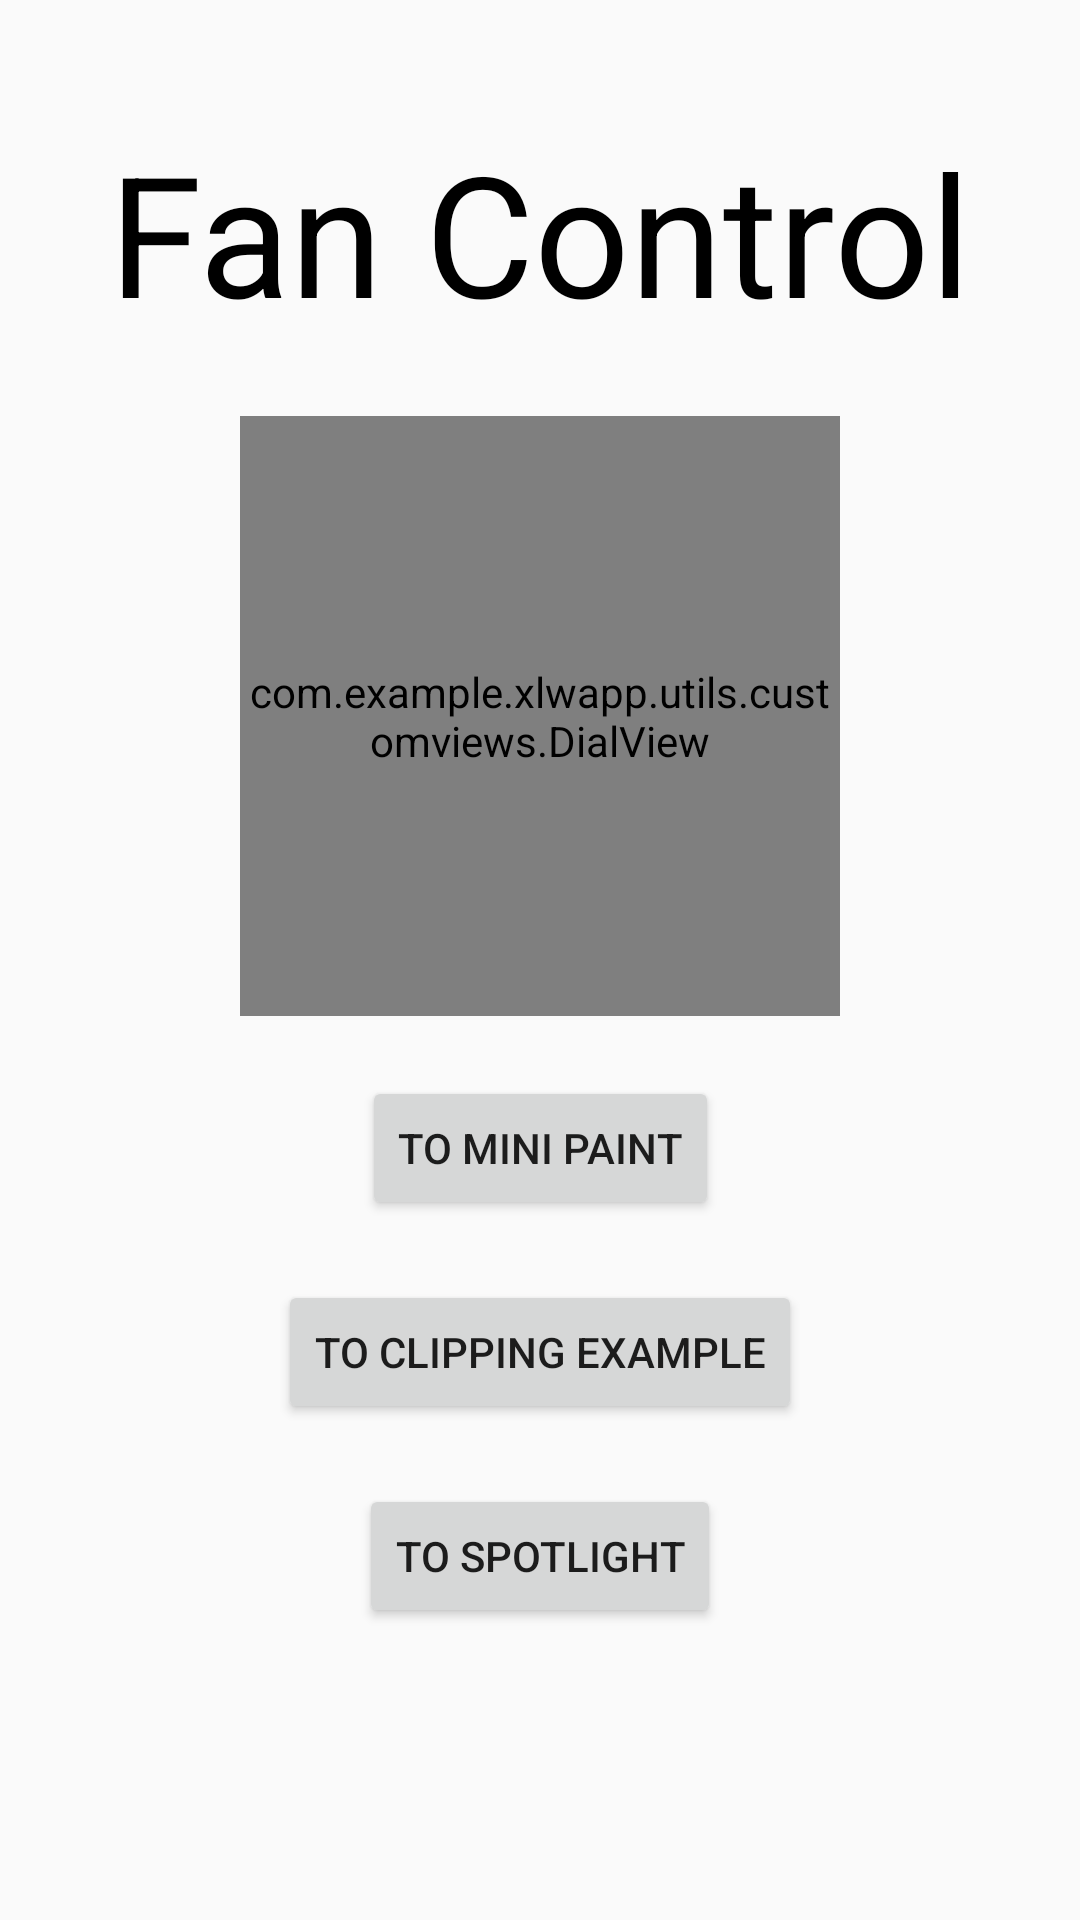

Android layout source for this screen:
<!-- AndroidManifest.xml: application theme AppTheme -->
<!-- res/layout/activity_custom_view.xml -->
<?xml version="1.0" encoding="utf-8"?>
<androidx.constraintlayout.widget.ConstraintLayout xmlns:android="http://schemas.android.com/apk/res/android"
    xmlns:app="http://schemas.android.com/apk/res-auto"
    xmlns:tools="http://schemas.android.com/tools"
    android:layout_width="match_parent"
    android:layout_height="match_parent"
    tools:context=".activity.CustomViewActivity">

    <TextView
        android:id="@+id/customViewLabel"
        android:textAppearance="@style/Base.TextAppearance.AppCompat.Display3"
        android:layout_width="wrap_content"
        android:layout_height="wrap_content"
        android:padding="16dp"
        android:textColor="@android:color/black"
        android:layout_marginStart="8dp"
        android:layout_marginEnd="8dp"
        android:layout_marginTop="24dp"
        android:text="Fan Control"
        app:layout_constraintLeft_toLeftOf="parent"
        app:layout_constraintRight_toRightOf="parent"
        app:layout_constraintTop_toTopOf="parent"/>

    <com.example.xlwapp.utils.customviews.DialView
        android:id="@+id/dialView"
        android:layout_width="200dp"
        android:layout_height="200dp"
        app:fancoloroff="@color/colorPrimary"
        app:fancolor1="@color/colorAccent"
        app:fancolor2="@color/colorPrimaryDark"
        app:fancolor3="@color/design_default_color_primary"
        app:layout_constraintTop_toBottomOf="@+id/customViewLabel"
        app:layout_constraintLeft_toLeftOf="parent"
        app:layout_constraintRight_toRightOf="parent"
        android:layout_marginLeft="8dp"
        android:layout_marginRight="8dp"
        android:layout_marginTop="8dp"/>
    <Button
        android:id="@+id/button"
        android:text="@string/to_mini_paint"
        android:layout_width="wrap_content"
        android:layout_height="wrap_content"
        app:layout_constraintTop_toBottomOf="@+id/dialView"
        app:layout_constraintStart_toStartOf="parent"
        app:layout_constraintEnd_toEndOf="parent"
        android:layout_margin="20dp"/>
    <Button
        android:id="@+id/button1"
        android:text="@string/to_clipping_example"
        android:layout_width="wrap_content"
        android:layout_height="wrap_content"
        app:layout_constraintTop_toBottomOf="@+id/button"
        app:layout_constraintStart_toStartOf="parent"
        app:layout_constraintEnd_toEndOf="parent"
        android:layout_margin="20dp"/>
    <Button
        android:id="@+id/button2"
        android:text="@string/to_spotlight"
        android:layout_width="wrap_content"
        android:layout_height="wrap_content"
        app:layout_constraintTop_toBottomOf="@+id/button1"
        app:layout_constraintStart_toStartOf="parent"
        app:layout_constraintEnd_toEndOf="parent"
        android:layout_margin="20dp"/>
</androidx.constraintlayout.widget.ConstraintLayout>
<!-- resources referenced by this layout -->
<resources>
  <color name="colorAccent">#03DAC5</color>
  <color name="colorPrimary">#6200EE</color>
  <color name="colorPrimaryDark">#3700B3</color>
  <string name="to_clipping_example">to clipping example</string>
  <string name="to_mini_paint">to mini paint</string>
  <string name="to_spotlight">to spotlight</string>
  <style name="AppTheme" parent="Theme.AppCompat.Light.DarkActionBar">
          
          <item name="colorPrimary">@color/colorPrimary</item>
          <item name="colorPrimaryDark">@color/colorPrimaryDark</item>
          <item name="colorAccent">@color/colorAccent</item>
      </style>
</resources>
